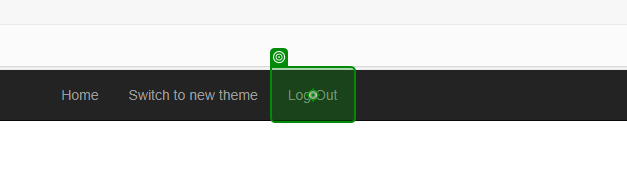
Task: Robotic Enterprise Framework
Workflow: System1_Close

Step 1: click on the link 'Log Out' in window 'ACME System 1 - Dashboard' (msedge.exe)

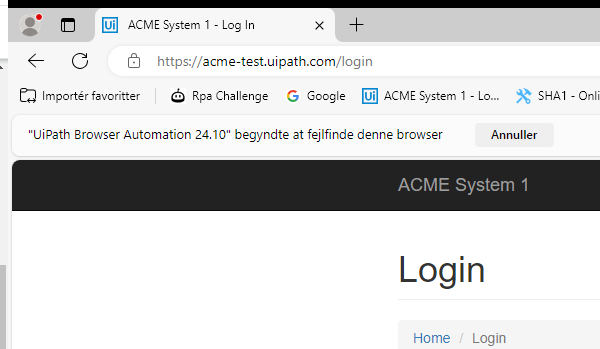
Step 2 [try]: Attach Browser 'chrome.exe ACME' in window 'ACME System 1 - Log In' (msedge.exe)
